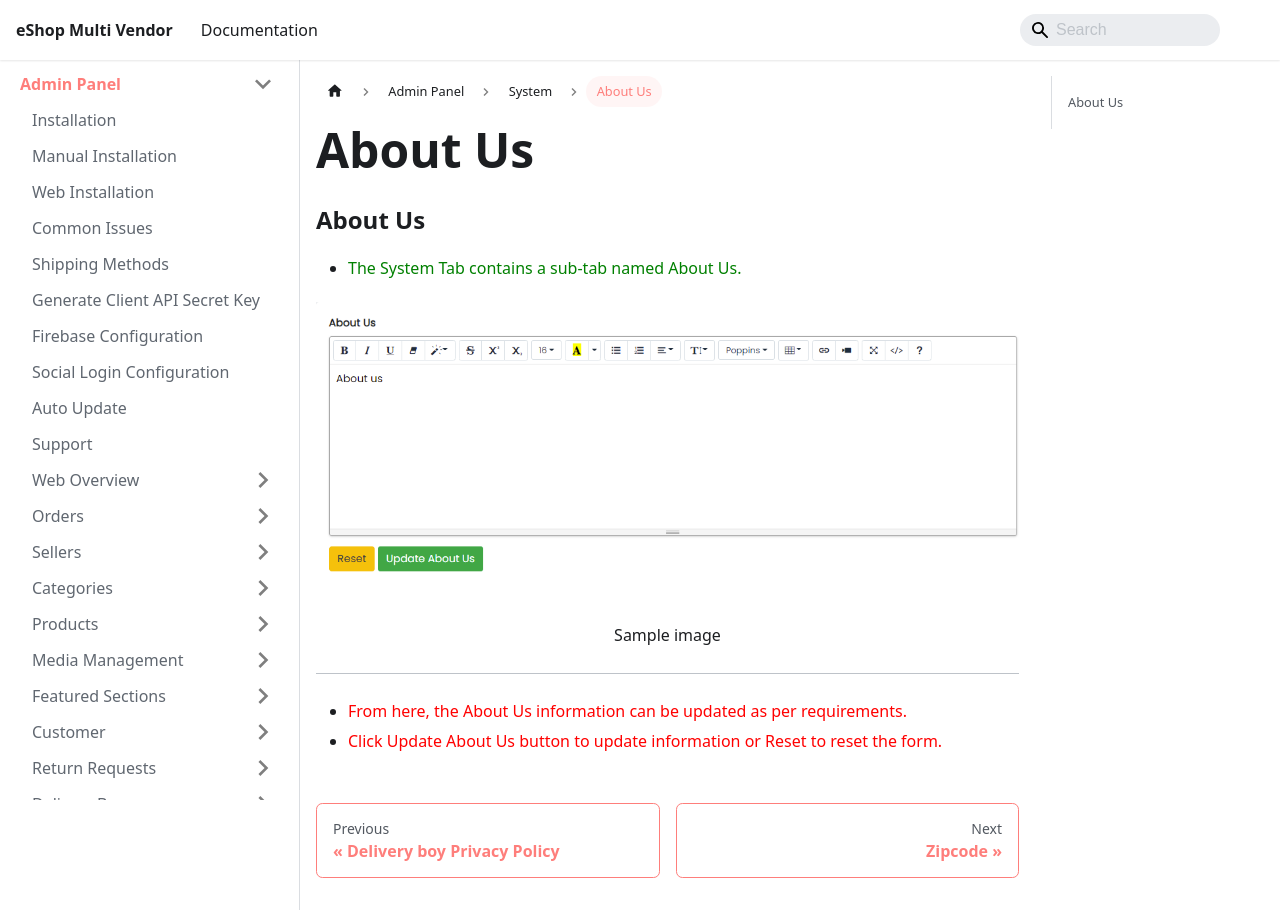

repository: WRTeam-in/eshop-multi-doc · page: docs/backend/system/about-us.html · generator: docusaurus

---
id: about-us
title: About Us
---

### About Us

- <span class="text-success">The System Tab contains a sub-tab named About Us.</span>

![About Us](../../../static/backend/img/about_us.jpg)
<p align="center">Sample image</p>

---

- <span class="text-danger">From here, the About Us information can be updated as per requirements.</span>
- <span class="text-danger">Click Update About Us button to update information or Reset to reset the form.</span>
